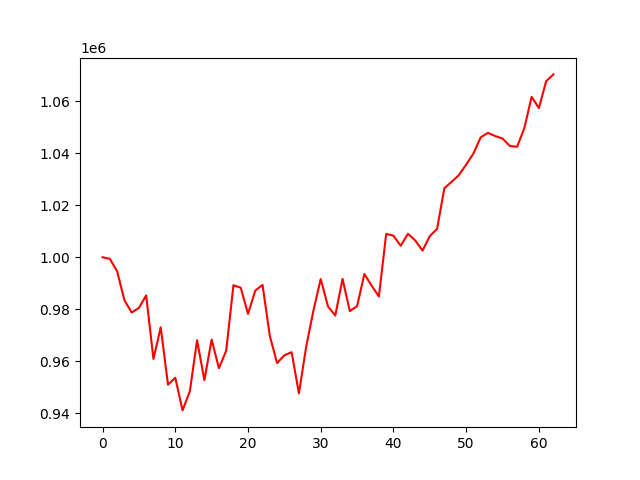

The table this chart was drawn from, first rows:
, 0
0, 1000000
1, 999413
2, 994657
3, 983523
4, 978730
5, 980484
6, 985303
7, 960828
8, 973043
9, 950932
10, 953610
11, 941036
12, 948380
13, 968036
14, 952680
15, 968309
16, 957287
17, 964020
18, 989246
19, 988270
20, 978200
21, 987183
22, 989349
23, 969697
24, 959272
25, 962250
26, 963447
27, 947590
28, 965574
29, 979551
30, 991606
31, 981046
32, 977559
33, 991665
34, 979267
35, 981190
36, 993560
37, 989057
38, 984893
39, 1009007
40, 1008298
41, 1004449
42, 1009055
43, 1006434
44, 1002576
45, 1008175
46, 1010941
47, 1026608
48, 1029045
49, 1031662
50, 1035691
51, 1039985
52, 1046210
53, 1047901
54, 1046666
55, 1045721
56, 1042848
57, 1042554
58, 1049755
59, 1061777
... 3 more rows
